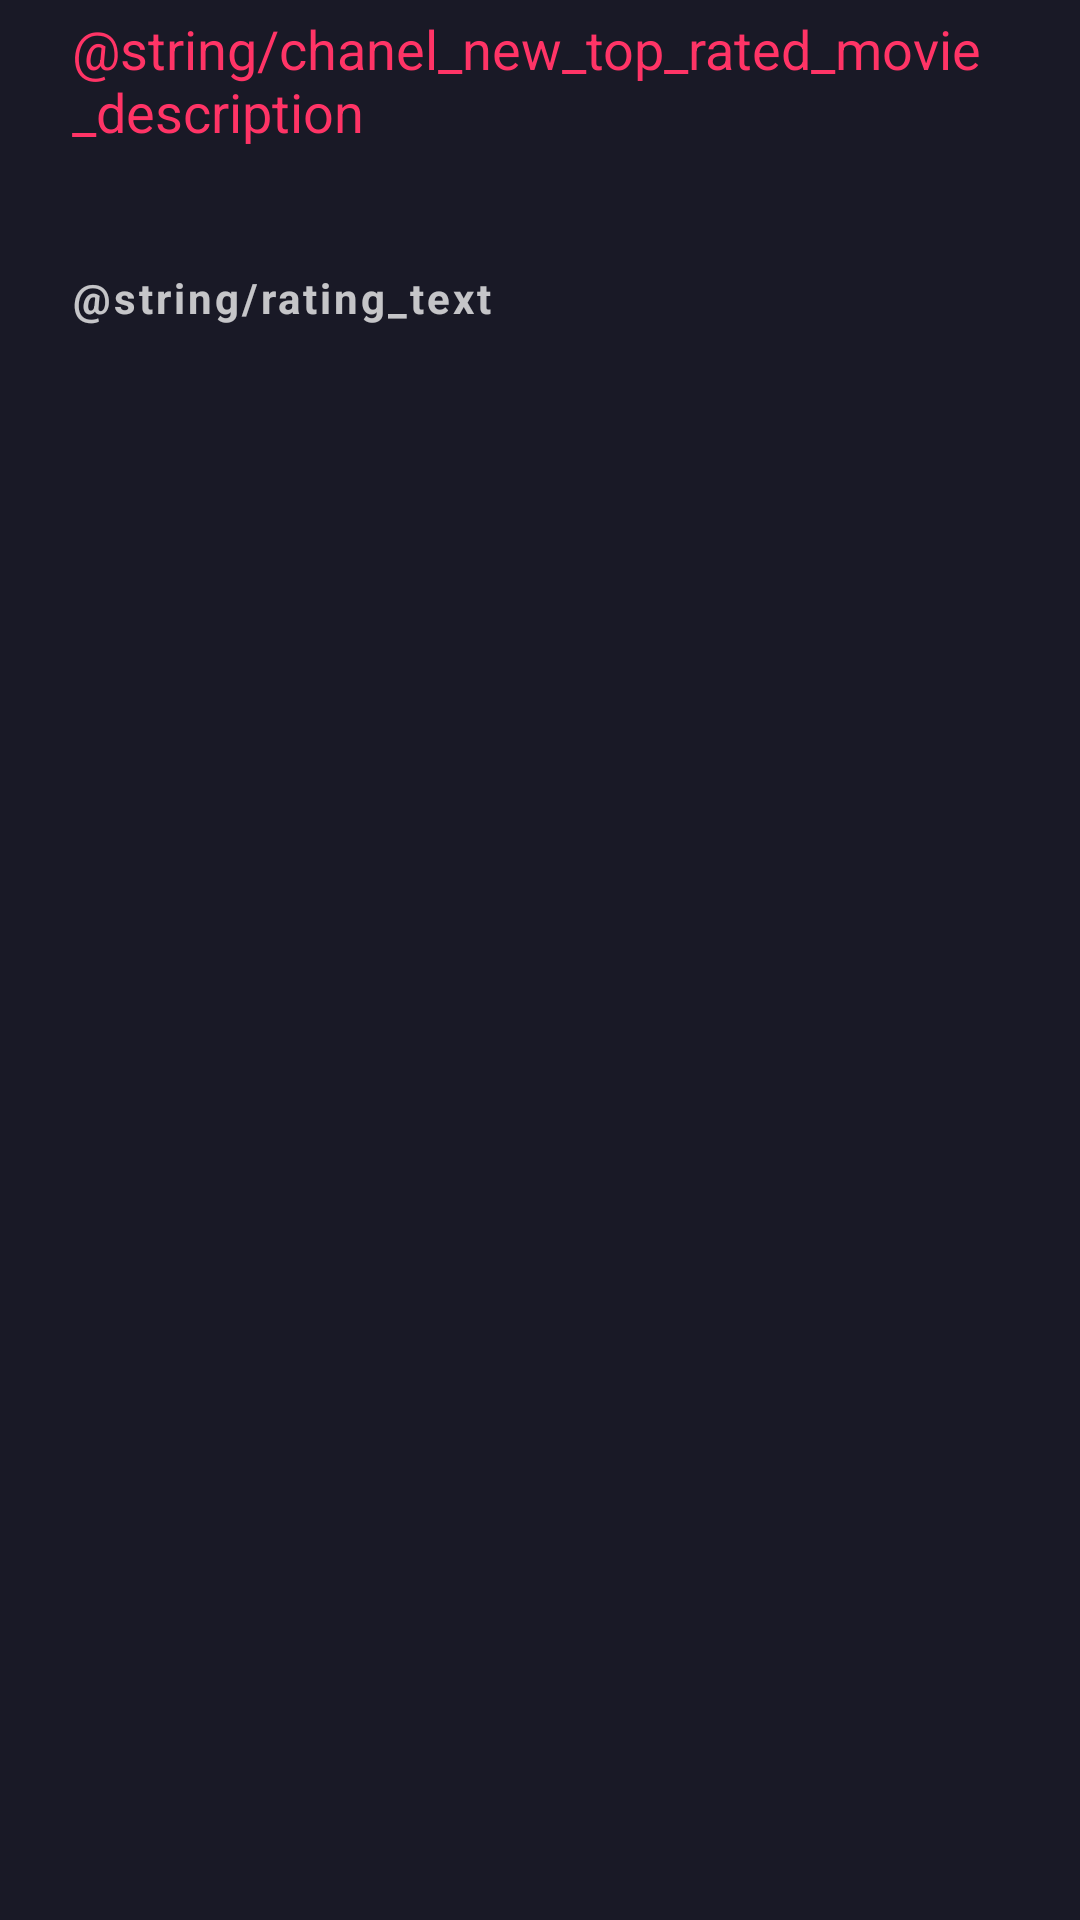

Produce the Android XML layout that renders to this screen, including the resource entries it uses.
<!-- AndroidManifest.xml: application theme Theme.Movie -->
<!-- res/layout/notification_small.xml -->
<?xml version="1.0" encoding="utf-8"?>
<LinearLayout
    xmlns:android="http://schemas.android.com/apk/res/android"
    xmlns:app="http://schemas.android.com/apk/res-auto"
    xmlns:tools="http://schemas.android.com/tools"
    android:layout_width="match_parent"
    android:layout_height="wrap_content"
    android:orientation="horizontal"
    android:background="@color/background_screen">

    <ImageView
        android:id="@+id/movie_image"
        android:layout_width="wrap_content"
        android:layout_height="100dp"
        android:layout_marginStart="@dimen/margin_tiny"
        android:layout_marginEnd="@dimen/margin_tiny"
        android:layout_marginTop="@dimen/margin_tiny"
        android:foreground="@drawable/foreground_movie_item"
        android:scaleType="fitXY"
        android:adjustViewBounds="true"
        app:layout_constraintStart_toStartOf="parent"
        app:layout_constraintTop_toTopOf="parent"
        tools:srcCompat="@drawable/avengers"/>

    <LinearLayout
        android:layout_width="match_parent"
        android:layout_height="wrap_content"
        android:orientation="vertical">

        <TextView
            android:id="@+id/appears"
            style="@style/SideMarginsStyle"
            android:layout_width="match_parent"
            android:layout_height="wrap_content"
            android:layout_marginTop="@dimen/margin_tiny"
            android:textColor="@color/label_movie_genre_color"
            android:textSize="@dimen/text_size_notify_header"
            android:text="@string/chanel_new_top_rated_movie_description"
            app:layout_constraintTop_toTopOf="parent"
            app:layout_constraintStart_toEndOf="@id/movie_item_image"
            app:layout_constraintEnd_toEndOf="parent"/>

        <TextView
            android:id="@+id/movie_name"
            style="@style/MovieNameStyle"
            android:layout_width="match_parent"
            android:layout_height="wrap_content"
            android:layout_marginTop="@dimen/margin_small"
            android:textColor="@color/label_movie_name_color"
            android:textSize="@dimen/text_size_notify_header"
            android:textStyle="bold"
            android:lineSpacingMultiplier="0.9"
            app:layout_constraintTop_toBottomOf="@id/appears"
            app:layout_constraintStart_toEndOf="@id/movie_item_image"
            app:layout_constraintEnd_toEndOf="parent"
            tools:text="@string/avengers_end_game"/>

        <TextView
            android:id="@+id/rating"
            style="@style/SideMarginsStyle"
            android:layout_width="match_parent"
            android:layout_height="wrap_content"
            android:layout_marginTop="@dimen/margin_small"
            android:layout_marginBottom="@dimen/margin_small"
            android:textColor="@color/white"
            android:alpha="0.75"
            android:textStyle="bold"
            android:letterSpacing="0.07"
            android:textSize="@dimen/text_size_highest_normal"
            android:text="@string/rating_text"/>

    </LinearLayout>

</LinearLayout>
<!-- resources referenced by this layout -->
<resources>
  <color name="background_screen">#191926</color>
  <color name="label_movie_genre_color">#FF3466</color>
  <color name="label_movie_name_color">#ECECEC</color>
  <color name="white">#FFFFFFFF</color>
  <dimen name="margin_small">8dp</dimen>
  <dimen name="margin_tiny">4dp</dimen>
  <dimen name="text_size_highest_normal">14sp</dimen>
  <dimen name="text_size_notify_header">18sp</dimen>
  <!-- drawable avengers: png bitmap (drawable-hdpi, 203773 bytes) -->
  <!-- drawable foreground_movie_item (drawable) -->
  <vector xmlns:android="http://schemas.android.com/apk/res/android"
      xmlns:aapt="http://schemas.android.com/aapt"
      android:width="166dp"
      android:height="248dp"
      android:viewportWidth="166"
      android:viewportHeight="248">
    <path
        android:pathData="M0,8C0,3.582 3.582,0 8,0H158C162.418,0 166,3.582 166,8V248H0V8Z">
      <aapt:attr name="android:fillColor">
        <gradient 
            android:startY="104.939"
            android:startX="45.4995"
            android:endY="216.989"
            android:endX="45.4995"
            android:type="linear">
          <item android:offset="0" android:color="#02191926"/>
          <item android:offset="1" android:color="#FF191926"/>
        </gradient>
      </aapt:attr>
    </path>
  </vector>
  <string name="avengers_end_game">Avengers:\nEnd Game</string>
  <style name="MovieNameStyle" parent="SideMarginsStyle">
          <item name="android:textColor">@color/label_movie_name_color</item>
          <item name="android:textSize">@dimen/movie_name_text_size</item>
          <item name="android:textStyle">bold</item>
          <item name="android:letterSpacing">-0.01</item>
          <item name="android:lineSpacingMultiplier">0.9</item>
      </style>
  <style name="SideMarginsStyle">
          <item name="android:layout_marginStart">@dimen/margin_big</item>
          <item name="android:layout_marginEnd">@dimen/margin_big</item>
      </style>
  <style name="Theme.Movie" parent="Theme.MaterialComponents.DayNight.NoActionBar" />
  <dimen name="movie_name_text_size">40sp</dimen>
  <dimen name="margin_big">16dp</dimen>
</resources>
